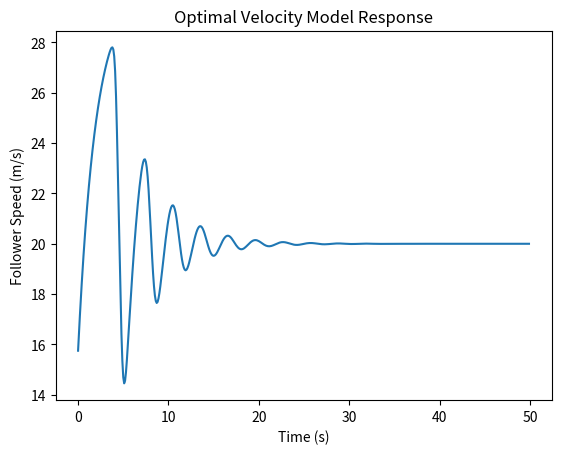

This figure's Python source:
# Optimal Velocity Model

import numpy as np
import matplotlib.pyplot as plt

# Parameters
alpha = 0.5        # sensitivity
V_max = 30.0       # m/s
h_c = 5.0          # minimum safe distance
delta_h = 2.0      # transition sharpness
dt = 0.1           # time step
T = 50             # total time

# Optimal velocity function
def V(h):
    return V_max * np.tanh((h - h_c) / delta_h)

# Initial conditions
x_lead = 0.0
v_lead = 20.0
x_follow = -20.0
v_follow = 15.0

# Storage for plotting
time = np.arange(0, T, dt)
x_f_list, v_f_list = [], []

for t in time:
    # Leader keeps constant speed (for now)
    x_lead += v_lead * dt
    
    # Headway
    h = x_lead - x_follow
    
    # Acceleration from OVM
    a_follow = alpha * (V(h) - v_follow)
    
    # Update follower
    v_follow += a_follow * dt
    x_follow += v_follow * dt
    
    # Store
    x_f_list.append(x_follow)
    v_f_list.append(v_follow)

# Plot follower speed over time
plt.plot(time, v_f_list)
plt.xlabel("Time (s)")
plt.ylabel("Follower Speed (m/s)")
plt.title("Optimal Velocity Model Response")
plt.show()
